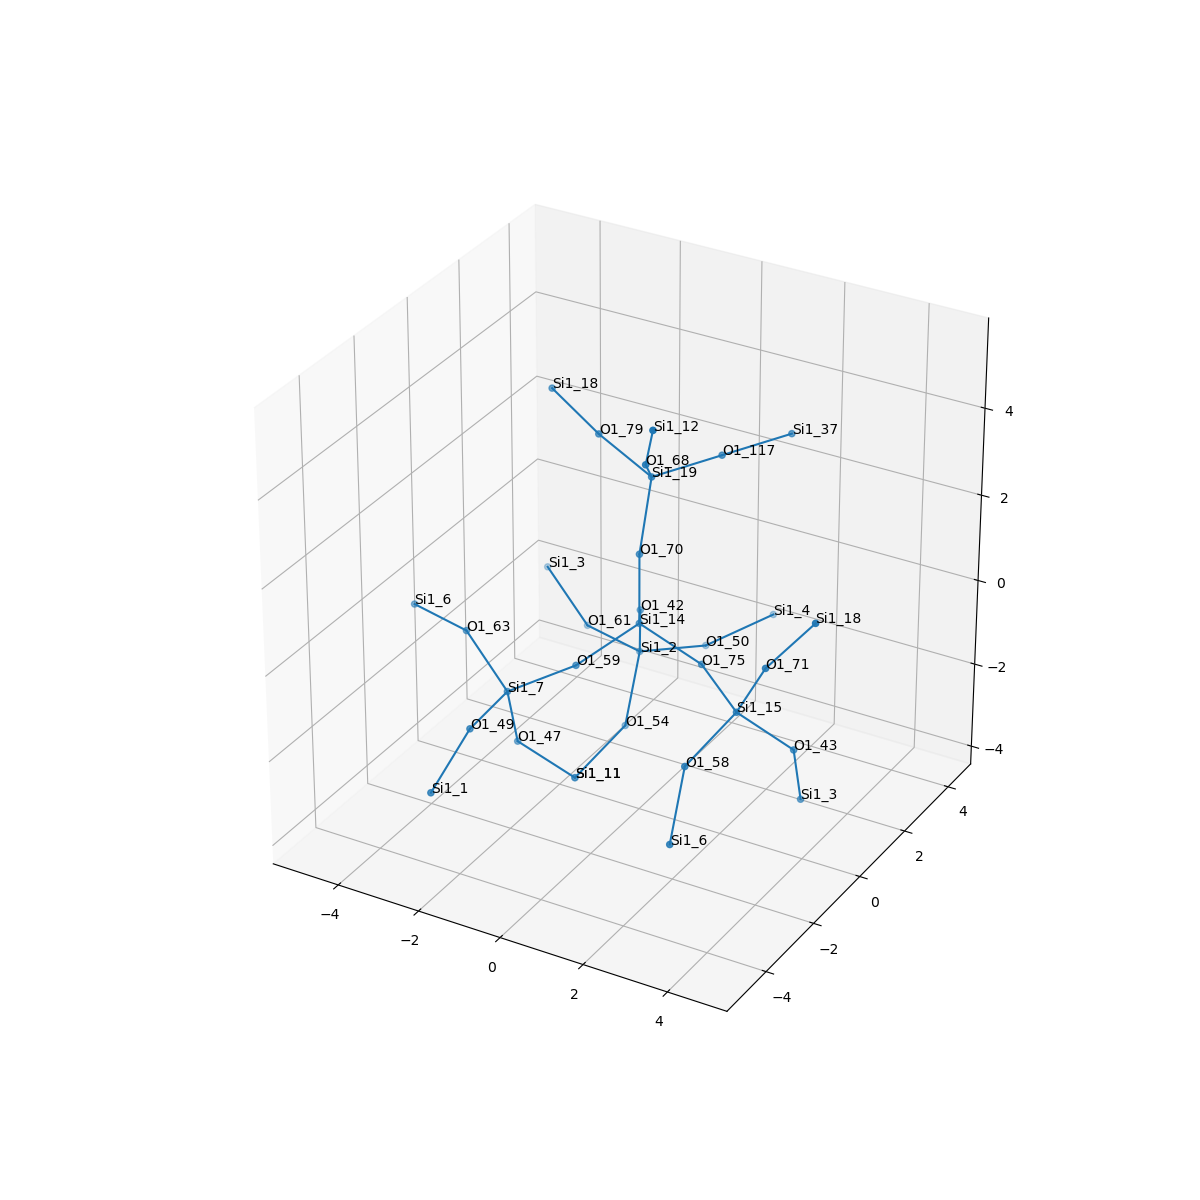

Source data for this figure (header and first rows):
, neighbor_num, isite, atom, x, y, z, front_index
0, 0, 14, Si1, 0.0, 0.0, 0.0, 
1, 1, 70, O1, 6.162975822039155e-33, 0.0, 1.609, 0.0
2, 1, 42, O1, -0.7564, 1.313, -0.5441, 0.0
3, 1, 75, O1, 1.518, 1.2026669763533314e-16, -0.5368, 0.0
4, 1, 59, O1, -0.7599, -1.315, -0.5367, 0.0
5, 2, 19, Si1, -0.01277, 0.5123, 3.135, 1.0
6, 2, 2, Si1, -1.149, 1.953, -1.968, 2.0
7, 2, 15, Si1, 2.849, -0.8526, -0.8398, 3.0
8, 2, 7, Si1, -2.087, -1.912, -1.226, 4.0
9, 3, 68, O1, 0.5355, -0.658, 4.094, 5.0
10, 3, 117, O1, 0.9282, 1.807, 3.275, 5.0
11, 3, 79, O1, -1.518, 0.8858, 3.558, 5.0
12, 3, 61, O1, -2.709, 2.35, -1.97, 6.0
13, 3, 54, O1, -0.8693, 0.8751, -3.131, 6.0
14, 3, 50, O1, -0.2593, 3.267, -2.236, 6.0
15, 3, 58, O1, 2.443, -2.273, -1.481, 7.0
16, 3, 43, O1, 3.774, -0.04249, -1.879, 7.0
17, 3, 71, O1, 3.655, -1.094, 0.5316, 7.0
18, 3, 63, O1, -3.38, -1.455, -0.3832, 8.0
19, 3, 49, O1, -1.998, -3.519, -1.247, 8.0
20, 3, 47, O1, -2.2, -1.356, -2.733, 8.0
21, 4, 12, Si1, 1.157, -1.421, 5.367, 9.0
22, 4, 37, Si1, 1.869, 3.103, 3.415, 10.0
23, 4, 18, Si1, -2.974, 1.398, 4.007, 11.0
24, 4, 3, Si1, -4.003, 2.807, -1.127, 12.0
25, 4, 11, Si1, -1.275, -0.5458, -3.772, 13.0
26, 4, 4, Si1, 0.7936, 4.379, -1.744, 14.0
27, 4, 6, Si1, 2.723, -3.351, -2.644, 15.0
28, 4, 3, Si1, 3.661, 0.5139, -3.386, 16.0
29, 4, 18, Si1, 4.69, -0.8947, 1.749, 17.0
30, 4, 6, Si1, -4.941, -1.058, -0.3852, 18.0
31, 4, 1, Si1, -2.073, -4.924, -2.027, 19.0
32, 4, 11, Si1, -1.275, -0.5458, -3.772, 20.0
